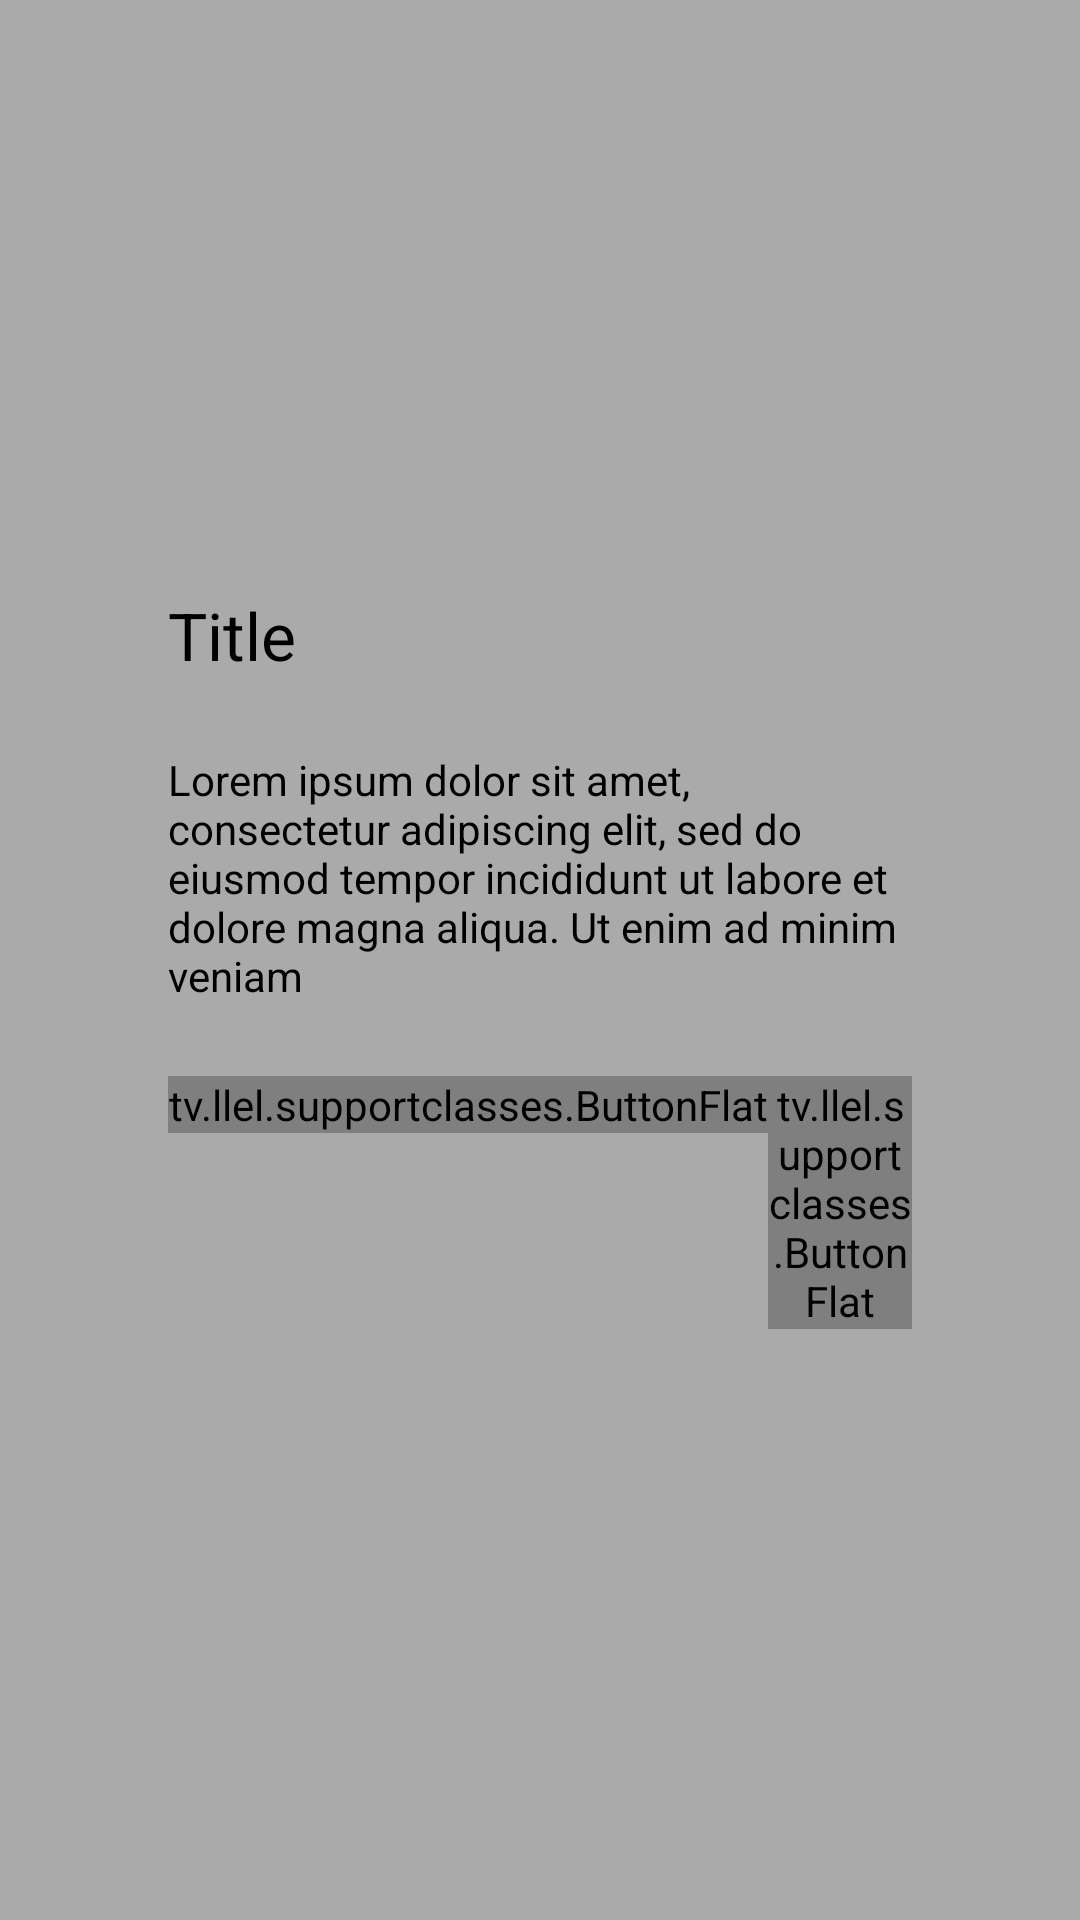

Write the Android layout XML for this screen, with the resource values it uses.
<!-- AndroidManifest.xml: application theme android:Theme.Holo.Light.DarkActionBar -->
<!-- res/layout/dialog.xml -->
<?xml version="1.0" encoding="utf-8"?>
<RelativeLayout xmlns:android="http://schemas.android.com/apk/res/android"
    android:layout_width="match_parent"
    android:layout_height="match_parent"
    android:background="#55000000"
    android:padding="32dp">
    
    <LinearLayout 
        android:id="@+id/contentDialog"
        android:layout_height="wrap_content"
        android:layout_width="fill_parent"
        android:background="@drawable/dialog_background"
        android:layout_centerInParent="true"
        android:orientation="vertical"
        android:padding="24dp">

        <TextView
            android:id="@+id/title"
            android:layout_width="wrap_content"
            android:layout_height="wrap_content"
            android:text="Title"
            android:layout_marginBottom="24dp"  
            android:textColor="#000"                   
            android:textAppearance="?android:attr/textAppearanceLarge" />
        <TextView
            android:id="@+id/message"
            android:layout_width="wrap_content"
            android:layout_height="wrap_content"
            android:text="Lorem ipsum dolor sit amet, consectetur adipiscing elit, sed do eiusmod tempor incididunt ut labore et dolore magna aliqua. Ut enim ad minim veniam"
            android:layout_marginBottom="24dp"  
            android:textColor="#000"/>
        <LinearLayout 
            android:layout_height="wrap_content"
            android:layout_width="fill_parent"
            android:orientation="horizontal"
            android:gravity="right">
        
        <tv.llel.supportclasses.ButtonFlat
                android:id="@+id/button_cancel"
                android:layout_width="wrap_content"
                android:layout_height="wrap_content"
                android:background="#000"
                android:text="cancel" />
        <tv.llel.supportclasses.ButtonFlat
                android:id="@+id/button_accept"
                android:layout_width="wrap_content"
                android:layout_height="wrap_content"
                android:background="#1E88E5"
                android:text="accept" />
        </LinearLayout>
        
    </LinearLayout>
    

</RelativeLayout>
<!-- resources referenced by this layout -->
<resources>

</resources>
